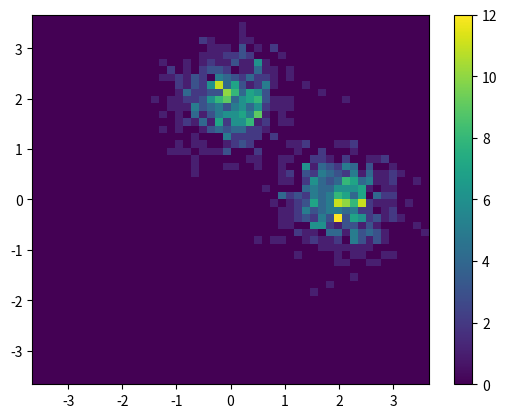

This figure's Python source:
"""This modules helps generate fake data that resembles dispersive qubit readout in
circuit QED.

If you don't know what dispersive readout is, it might be helpful to review
the basics of it before using this module. See, for example:
https://arxiv.org/pdf/2005.12667.pdf (Fig 18 is a good illustration).

:func:`.angle_data` generates noisy complex fake readout data. Specifying
the qubit rotation angle will result in an appropriately weighted distribution
of |0> and |1> results. For each 0 or 1 result the output is a complex data point
sampled from a normal distribution, where the means for 0 and 1 results depend
on the readout settings.

Readout settings can be changed through module-level variables:

* :data:`.angle` is the rotation angle in the complex plane between the means
    of the ground- and excited state distributions.
* :data:`.amp` is the displacement amplitude for the readout signal.
* :data:`.noise` is the standard deviation for the noise of the complex signal.

"""

from typing import Union
import numpy as np


angle = np.pi/2
amp = 2.
noise = 0.5


def gs_probability(theta: Union[np.ndarray, float]) -> Union[np.ndarray, float]:
    """Compute ground state probability for given rotation angle."""
    return np.cos(theta/2.)**2.


def state_data(state: np.ndarray) -> np.ndarray:
    """Readout data for a set of states.

    :param state: array of states (0 or 1, typically).
    :returns: array of complex readout results."""
    mean = amp * np.exp(1j * state * angle)
    return np.random.normal(loc=mean.real, scale=noise, size=state.shape) + \
        1j * np.random.normal(loc=mean.imag, scale=noise, size=state.shape)


def angle_data(theta: float, n: int = 100) -> np.ndarray:
    """Readout data for given qubit rotation angle.

    :param theta: rotation angle (in rad)
    :param n: number of samples
    :returns: complex readout data for each sample
    """
    rng = np.random.default_rng()
    state = rng.choice(
        np.array([0, 1]),
        size=n,
        p=np.array([gs_probability(theta), 1-gs_probability(theta)]),
    )
    return state_data(state)


if __name__ == '__main__':
    from matplotlib import pyplot as plt

    data = angle_data(np.pi/2., n=1000)
    extent = np.abs(data).max()
    hist, xe, ye = np.histogram2d(data.real, data.imag,
                                  bins=np.linspace(-extent, extent, 51))
    fig, ax = plt.subplots(1, 1)
    im = ax.pcolormesh(xe, ye, hist.T)
    cb = fig.colorbar(im)
    plt.show()
